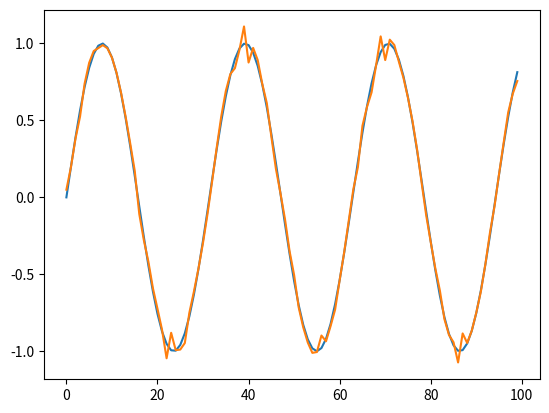

Here is the Python script that generated this plot:
"""! This module provides functions to perform a matching pursuit
of kernels on a 1-d signal """
import numpy as np
import matplotlib.pyplot as plt

def max_onset(kernel, signal):
    """ find for which translation kernel match signal the best"""
    maximum = -1.
    for onset in range(-kernel.size + 1, signal.size):
        if onset < 0:
            ker = kernel[-onset:]
            ons = 0
        else:
            ker = kernel
            ons = onset
        if onset + kernel.size >= signal.size:
            kernel = kernel[:kernel.size - onset]
        inner = np.dot(signal[ons:ons + ker.size], ker)
        if np.abs(inner) > maximum:
            maximum = np.abs(inner)
            out_onset = onset
            spike = inner
    return out_onset, spike

def matching_pursuit(ker_dic, signal, threshold=0.1):
    """! approximate signal with kernels dictionary
    @param ker_dic a list of numpy array, each element being a kernel
    @param signal a numpy array, the signal to be approximated
    @param threshold the minimum spike value
    @return spikes, a list of list containing the spikes of each kernels,
            tau, the times were corresponding spiker are fired
            rest, the approximation - the input signal"""
    rest = np.array(signal)
    current_spike = threshold + 1
    spikes = {}
    tau = {}
    while np.abs(current_spike) > threshold:
        maximum = -1.
        for i, kernel in enumerate(ker_dic):
            index, spike = max_onset(kernel, rest)
            if np.abs(spike) > maximum:
                current_kernel_ind = i
                current_spike = spike
                current_tau = index
                maximum = np.abs(spike)
        if current_kernel_ind not in spikes:
            spikes[current_kernel_ind] = []
            tau[current_kernel_ind] = []
        spikes[current_kernel_ind].append(current_spike)
        tau[current_kernel_ind].append(current_tau)
        substract_kernel(rest, ker_dic[current_kernel_ind], current_spike, current_tau)
        #print "kernel {} - pos {} ; rest energy: {}".format(current_kernel_ind, current_tau,
        #                                                    np.sum(rest**2))
    return spikes, tau, rest

def substract_kernel(rest, kernel, spike, onset):
    """! Substract a kernel from rest at a certain onset """
    if onset < 0:
        kernel = kernel[-onset:]
        onset = 0
    if onset + kernel.size >= rest.size:
        kernel = kernel[:rest.size - onset]
    rest[onset:onset + kernel.size] -= spike * kernel / np.sum(kernel**2)

def reconstruct(ker_dic, tau, spikes, length):
    """! reconstruct an encoded signal """
    out = np.zeros(length)
    for ker_ind in spikes:
        ker_spikes = spikes[ker_ind]
        for s_index, spike in enumerate(ker_spikes):
            onset = tau[ker_ind][s_index]
            kernel = np.array(ker_dic[ker_ind])
            if onset < 0:
                kernel = kernel[-onset:]
                onset = 0
            if onset + kernel.size >= length:
                kernel = kernel[:length - onset]
            out[onset:onset + kernel.size] += spike*kernel / np.sum(kernel**2)
    return out

if __name__ == "__main__":
    #X_SIG = np.random.randn(100)
    X_SIG = np.sin(np.arange(100)/5.)
    KER = []
    for k in range(10):
        #KER.append(np.random.randn(10))
        KER.append(np.sin(np.arange(20)*k/15.))
    SPIKES, TAU, _ = matching_pursuit(KER, X_SIG)
    X_REC = reconstruct(KER, TAU, SPIKES, X_SIG.size)
    plt.plot(X_SIG)
    plt.plot(X_REC)
    plt.show()
    #kernel_size = 10
    #KERNEL_POS = 20
    #x1 = np.ones(kernel_size)
    #x2 = 0.8*np.concatenate([np.zeros(KERNEL_POS), np.ones(kernel_size), np.zeros(kernel_size)])
    #conv = np.convolve(x1, x2, "same")
    #print conv
    #print np.argmax(conv)
    #DETECTED = np.argmax(conv) - kernel_size/2
    #x2[DETECTED:DETECTED+kernel_size] -= x1
    #print x2
